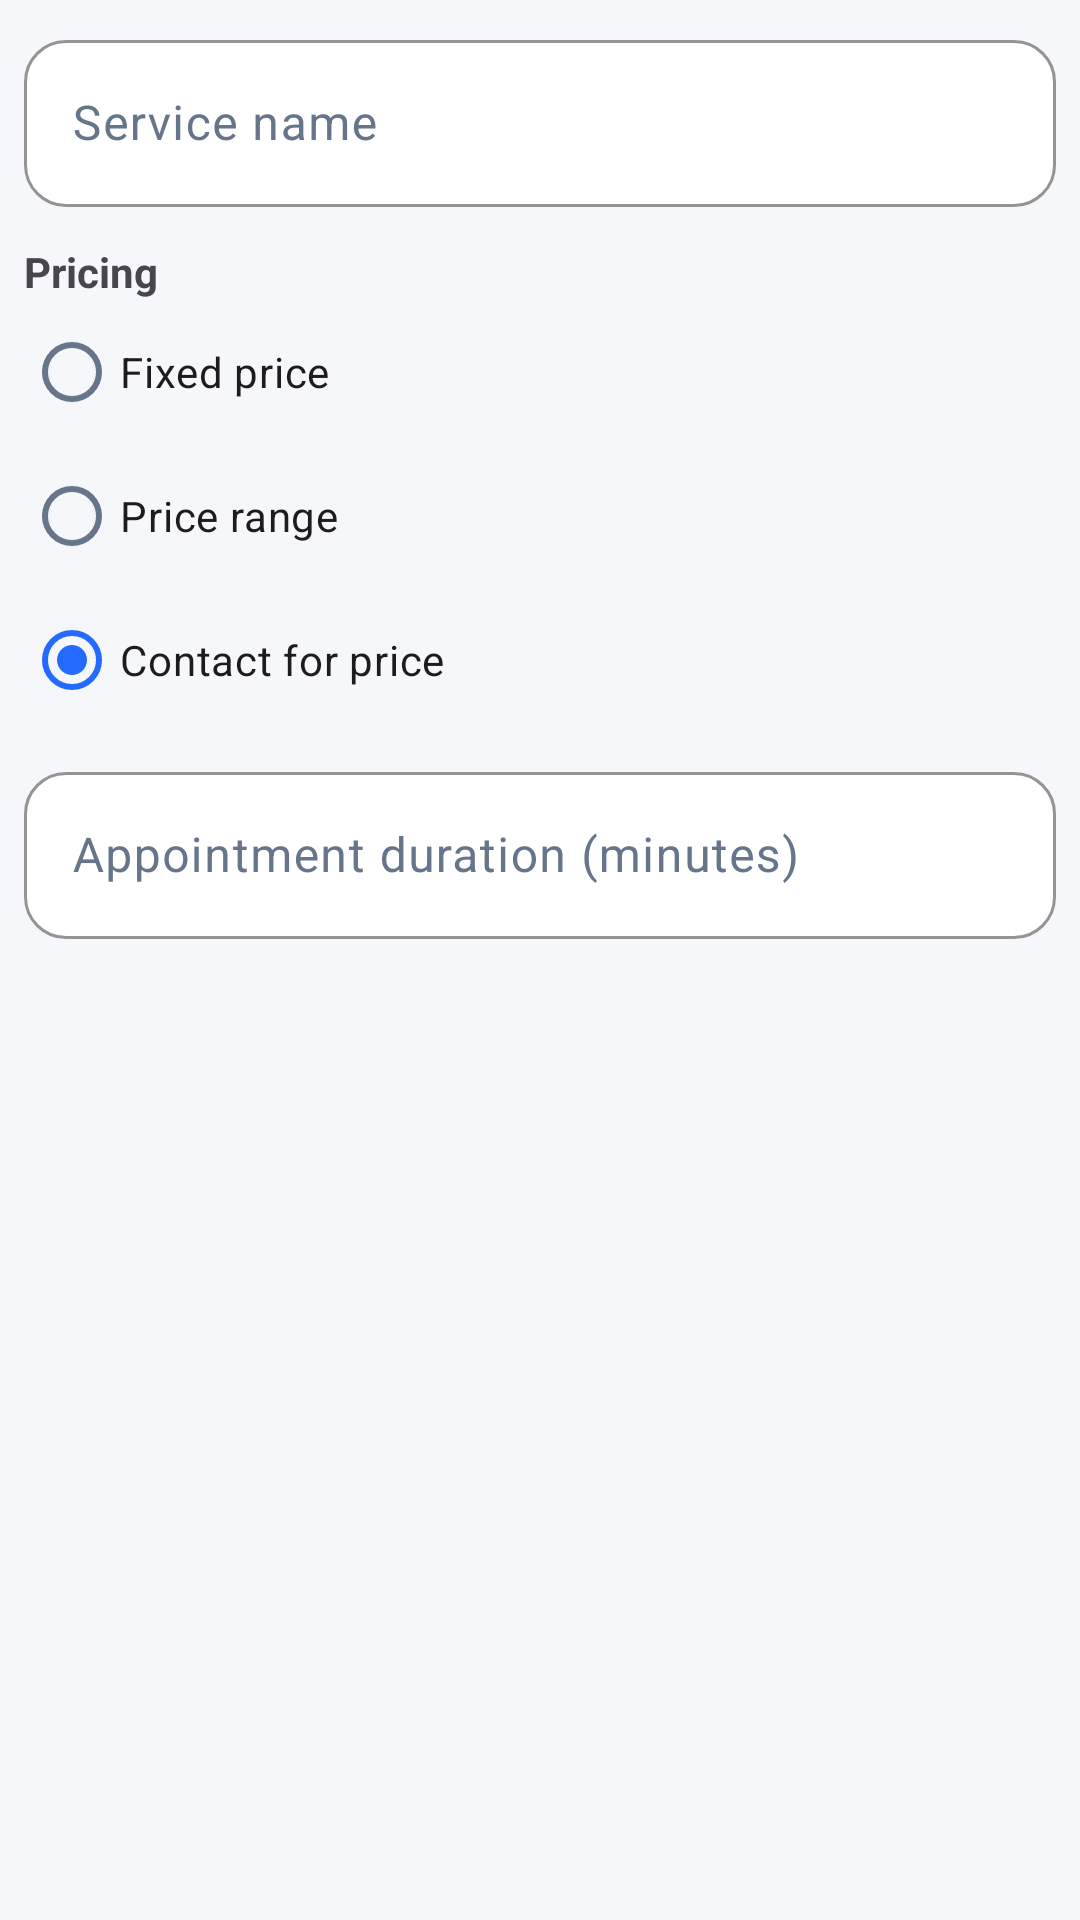

Android layout source for this screen:
<!-- AndroidManifest.xml: application theme Theme.TrackSter -->
<!-- res/layout/dialog_service_editor.xml -->
<?xml version="1.0" encoding="utf-8"?>
<ScrollView xmlns:android="http://schemas.android.com/apk/res/android"
    android:layout_width="match_parent" android:layout_height="wrap_content">
    <LinearLayout android:layout_width="match_parent" android:layout_height="wrap_content" android:orientation="vertical" android:padding="8dp">
        <com.google.android.material.textfield.TextInputLayout android:id="@+id/til_service_name" style="@style/Trackster.TextInput" android:layout_width="match_parent" android:layout_height="wrap_content" android:hint="@string/label_service_name">
            <com.google.android.material.textfield.TextInputEditText android:layout_width="match_parent" android:layout_height="wrap_content" android:maxLength="40" android:singleLine="true" />
        </com.google.android.material.textfield.TextInputLayout>
        <TextView android:layout_width="match_parent" android:layout_height="wrap_content" android:layout_marginTop="12dp" android:text="@string/label_pricing_type" android:textStyle="bold" />
        <RadioGroup android:id="@+id/radio_price_type" android:layout_width="match_parent" android:layout_height="wrap_content">
            <RadioButton android:id="@+id/radio_fixed_price" android:layout_width="match_parent" android:layout_height="wrap_content" android:text="@string/pricing_fixed" />
            <RadioButton android:id="@+id/radio_price_range" android:layout_width="match_parent" android:layout_height="wrap_content" android:text="@string/pricing_range" />
            <RadioButton android:id="@+id/radio_contact_price" android:layout_width="match_parent" android:layout_height="wrap_content" android:checked="true" android:text="@string/pricing_contact" />
        </RadioGroup>
        <LinearLayout android:id="@+id/price_fields" android:layout_width="match_parent" android:layout_height="wrap_content" android:orientation="horizontal" android:visibility="gone">
            <com.google.android.material.textfield.TextInputLayout android:id="@+id/til_minimum_price" style="@style/Trackster.TextInput" android:layout_width="0dp" android:layout_height="wrap_content" android:layout_weight="1" android:hint="@string/label_fixed_price">
                <com.google.android.material.textfield.TextInputEditText android:layout_width="match_parent" android:layout_height="wrap_content" android:inputType="numberDecimal" android:singleLine="true" />
            </com.google.android.material.textfield.TextInputLayout>
            <com.google.android.material.textfield.TextInputLayout android:id="@+id/til_maximum_price" style="@style/Trackster.TextInput" android:layout_width="0dp" android:layout_height="wrap_content" android:layout_marginStart="8dp" android:layout_weight="1" android:hint="@string/label_maximum_price" android:visibility="gone">
                <com.google.android.material.textfield.TextInputEditText android:layout_width="match_parent" android:layout_height="wrap_content" android:inputType="numberDecimal" android:singleLine="true" />
            </com.google.android.material.textfield.TextInputLayout>
        </LinearLayout>
        <com.google.android.material.textfield.TextInputLayout android:id="@+id/til_service_duration" style="@style/Trackster.TextInput" android:layout_width="match_parent" android:layout_height="wrap_content" android:layout_marginTop="8dp" android:hint="@string/label_duration_minutes">
            <com.google.android.material.textfield.TextInputEditText android:layout_width="match_parent" android:layout_height="wrap_content" android:inputType="number" android:singleLine="true" />
        </com.google.android.material.textfield.TextInputLayout>
    </LinearLayout>
</ScrollView>
<!-- resources referenced by this layout -->
<resources>
  <string name="label_duration_minutes">Appointment duration (minutes)</string>
  <string name="label_fixed_price">Price (₪)</string>
  <string name="label_maximum_price">Maximum (₪)</string>
  <string name="label_pricing_type">Pricing</string>
  <string name="label_service_name">Service name</string>
  <string name="pricing_contact">Contact for price</string>
  <string name="pricing_fixed">Fixed price</string>
  <string name="pricing_range">Price range</string>
  <style name="Trackster.TextInput" parent="Widget.Material3.TextInputLayout.OutlinedBox">
          <item name="boxBackgroundColor">@color/trackster_card</item>
          <item name="boxCornerRadiusTopStart">14dp</item>
          <item name="boxCornerRadiusTopEnd">14dp</item>
          <item name="boxCornerRadiusBottomStart">14dp</item>
          <item name="boxCornerRadiusBottomEnd">14dp</item>
          <item name="boxStrokeColor">@color/trackster_blue</item>
          <item name="hintTextColor">@color/trackster_text_secondary</item>
      </style>
  <style name="Theme.TrackSter" parent="Base.Theme.TrackSter" />
  <color name="trackster_card">#FFFFFFFF</color>
  <color name="trackster_blue">#246BFD</color>
  <color name="trackster_text_secondary">#66758A</color>
  <style name="Base.Theme.TrackSter" parent="Theme.Material3.Light.NoActionBar">
          <item name="colorPrimary">@color/trackster_blue</item>
          <item name="colorOnPrimary">@color/white</item>
          <item name="colorSecondary">@color/trackster_cyan</item>
          <item name="colorSurface">@color/trackster_card</item>
          <item name="colorOnSurface">@color/trackster_blue_dark</item>
          <item name="colorOnSurfaceVariant">@color/trackster_text_secondary</item>
          <item name="colorOutline">@color/trackster_outline</item>
          <item name="android:colorAccent">@color/trackster_blue</item>
          <item name="android:fontFamily">sans-serif</item>
          <item name="android:navigationBarColor">@color/trackster_card</item>
          <item name="android:statusBarColor">@color/trackster_surface</item>
          <item name="android:windowLightStatusBar">true</item>
          <item name="android:windowActionModeOverlay">true</item>
          <item name="android:windowBackground">@color/trackster_surface</item>
          <item name="android:windowNoTitle">true</item>
      </style>
  <color name="white">#FFFFFFFF</color>
  <color name="trackster_cyan">#14B8D4</color>
  <color name="trackster_blue_dark">#102A56</color>
  <color name="trackster_outline">#D8E1EE</color>
  <color name="trackster_surface">#F5F7FB</color>
</resources>
